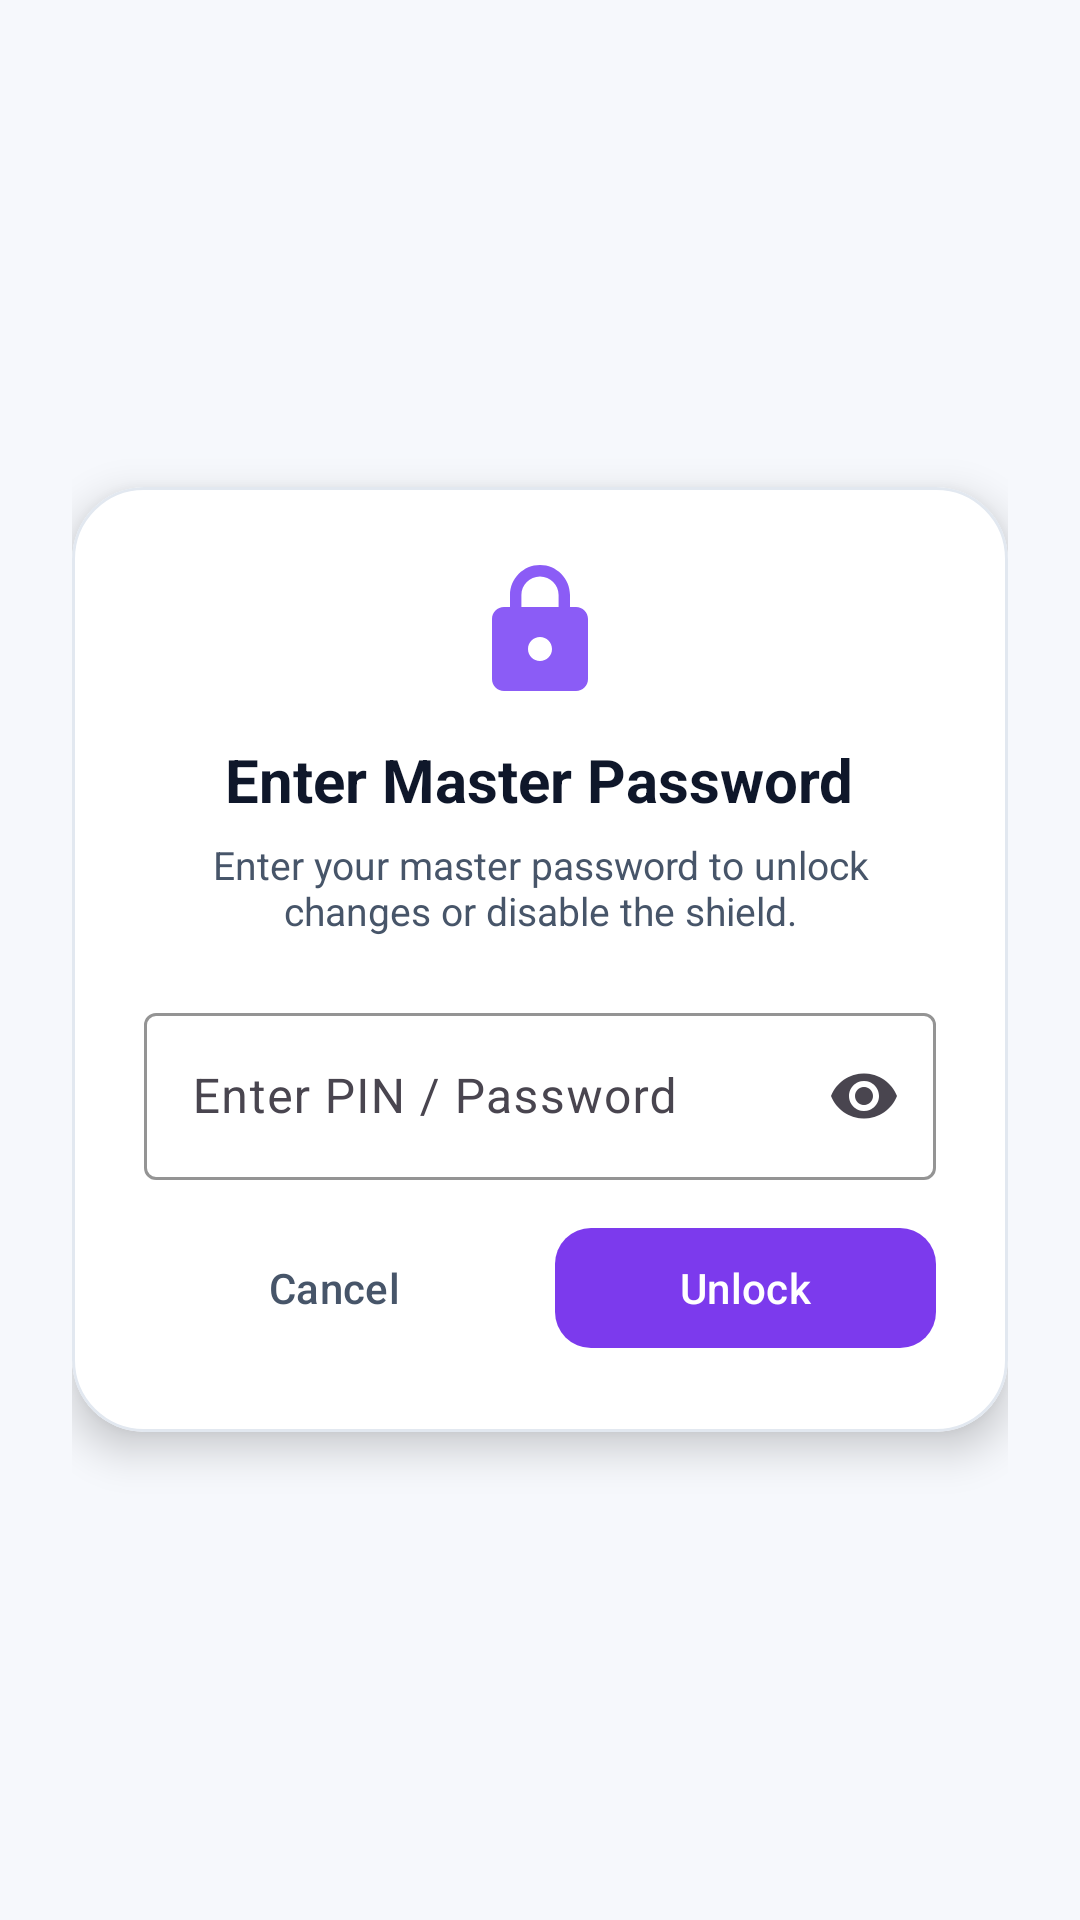

Here is an Android app screen rendered from its layout file. Give the layout XML and the strings, colors and styles it references.
<!-- AndroidManifest.xml: activity theme Theme.BetShield.Dialog -->
<!-- res/layout/activity_password_unlock.xml -->
<?xml version="1.0" encoding="utf-8"?>
<LinearLayout xmlns:android="http://schemas.android.com/apk/res/android"
    xmlns:app="http://schemas.android.com/apk/res-auto"
    android:layout_width="match_parent"
    android:layout_height="match_parent"
    android:background="@color/background"
    android:gravity="center"
    android:orientation="vertical"
    android:padding="24dp">

    <com.google.android.material.card.MaterialCardView
        android:layout_width="match_parent"
        android:layout_height="wrap_content"
        app:cardBackgroundColor="@color/surface"
        app:cardCornerRadius="24dp"
        app:cardElevation="8dp"
        app:strokeColor="@color/card_stroke"
        app:strokeWidth="1dp">

        <LinearLayout
            android:layout_width="match_parent"
            android:layout_height="wrap_content"
            android:orientation="vertical"
            android:padding="24dp">

            <ImageView
                android:layout_width="48dp"
                android:layout_height="48dp"
                android:layout_gravity="center"
                android:layout_marginBottom="12dp"
                android:src="@drawable/ic_lock" />

            <TextView
                android:id="@+id/tvPasswordDialogTitle"
                android:layout_width="wrap_content"
                android:layout_height="wrap_content"
                android:layout_gravity="center"
                android:text="@string/password_title_unlock"
                android:textColor="@color/text_primary"
                android:textSize="20sp"
                android:textStyle="bold" />

            <TextView
                android:id="@+id/tvPasswordDialogDesc"
                android:layout_width="wrap_content"
                android:layout_height="wrap_content"
                android:layout_gravity="center"
                android:layout_marginTop="6dp"
                android:layout_marginBottom="20dp"
                android:gravity="center"
                android:text="@string/password_desc_unlock"
                android:textColor="@color/text_secondary"
                android:textSize="13sp" />

            <com.google.android.material.textfield.TextInputLayout
                android:id="@+id/tilPassword"
                style="@style/Widget.Material3.TextInputLayout.OutlinedBox"
                android:layout_width="match_parent"
                android:layout_height="wrap_content"
                android:layout_marginBottom="12dp"
                app:boxStrokeColor="@color/primary"
                app:endIconMode="password_toggle"
                app:hintTextColor="@color/primary">

                <com.google.android.material.textfield.TextInputEditText
                    android:id="@+id/etPassword"
                    android:layout_width="match_parent"
                    android:layout_height="wrap_content"
                    android:hint="@string/password_hint"
                    android:inputType="textPassword"
                    android:textColor="@color/text_primary" />
            </com.google.android.material.textfield.TextInputLayout>

            <com.google.android.material.textfield.TextInputLayout
                android:id="@+id/tilConfirmPassword"
                style="@style/Widget.Material3.TextInputLayout.OutlinedBox"
                android:layout_width="match_parent"
                android:layout_height="wrap_content"
                android:layout_marginBottom="20dp"
                android:visibility="gone"
                app:boxStrokeColor="@color/primary"
                app:endIconMode="password_toggle"
                app:hintTextColor="@color/primary">

                <com.google.android.material.textfield.TextInputEditText
                    android:id="@+id/etConfirmPassword"
                    android:layout_width="match_parent"
                    android:layout_height="wrap_content"
                    android:hint="@string/password_confirm_hint"
                    android:inputType="textPassword"
                    android:textColor="@color/text_primary" />
            </com.google.android.material.textfield.TextInputLayout>

            <TextView
                android:id="@+id/tvPasswordError"
                android:layout_width="wrap_content"
                android:layout_height="wrap_content"
                android:layout_gravity="center"
                android:layout_marginBottom="12dp"
                android:textColor="@color/danger"
                android:textSize="13sp"
                android:visibility="gone" />

            <LinearLayout
                android:layout_width="match_parent"
                android:layout_height="wrap_content"
                android:orientation="horizontal">

                <com.google.android.material.button.MaterialButton
                    android:id="@+id/btnCancelPassword"
                    style="@style/Widget.Material3.Button.TextButton"
                    android:layout_width="0dp"
                    android:layout_height="48dp"
                    android:layout_weight="1"
                    android:text="@string/btn_cancel"
                    android:textColor="@color/text_secondary" />

                <com.google.android.material.button.MaterialButton
                    android:id="@+id/btnConfirmPassword"
                    style="@style/Widget.Material3.Button"
                    android:layout_width="0dp"
                    android:layout_height="48dp"
                    android:layout_marginStart="10dp"
                    android:layout_weight="1"
                    android:text="@string/btn_unlock"
                    app:cornerRadius="12dp" />
            </LinearLayout>

        </LinearLayout>
    </com.google.android.material.card.MaterialCardView>

</LinearLayout>
<!-- resources referenced by this layout -->
<resources>
  <color name="background">#F6F8FC</color>
  <color name="card_stroke">#E2E8F0</color>
  <color name="danger">#EF4444</color>
  <color name="primary">#7C3AED</color>
  <color name="surface">#FFFFFF</color>
  <color name="text_primary">#0F172A</color>
  <color name="text_secondary">#475569</color>
  <!-- drawable ic_lock (drawable) -->
  <vector xmlns:android="http://schemas.android.com/apk/res/android"
      android:width="24dp"
      android:height="24dp"
      android:viewportWidth="24"
      android:viewportHeight="24">
      <path
          android:fillColor="@color/accent"
          android:pathData="M18,8h-1V6c0,-2.76 -2.24,-5 -5,-5S7,3.24 7,6v2H6c-1.1,0 -2,0.9 -2,2v10c0,1.1 0.9,2 2,2h12c1.1,0 2,-0.9 2,-2V10c0,-1.1 -0.9,-2 -2,-2zm-6,9c-1.1,0 -2,-0.9 -2,-2s0.9,-2 2,-2 2,0.9 2,2 -0.9,2 -2,2zm3.1,-9H8.9V6c0,-1.71 1.39,-3.1 3.1,-3.1 1.71,0 3.1,1.39 3.1,3.1v2z"/>
  </vector>
  <string name="btn_cancel">Cancel</string>
  <string name="btn_unlock">Unlock</string>
  <string name="password_confirm_hint">Confirm PIN / Password</string>
  <string name="password_desc_unlock">Enter your master password to unlock changes or disable the shield.</string>
  <string name="password_hint">Enter PIN / Password</string>
  <string name="password_title_unlock">Enter Master Password</string>
  <style name="Theme.BetShield.Dialog" parent="Theme.Material3.DayNight.Dialog">
          <item name="android:windowBackground">@color/surface</item>
          <item name="colorPrimary">@color/primary</item>
      </style>
  <color name="accent">#8B5CF6</color>
</resources>
